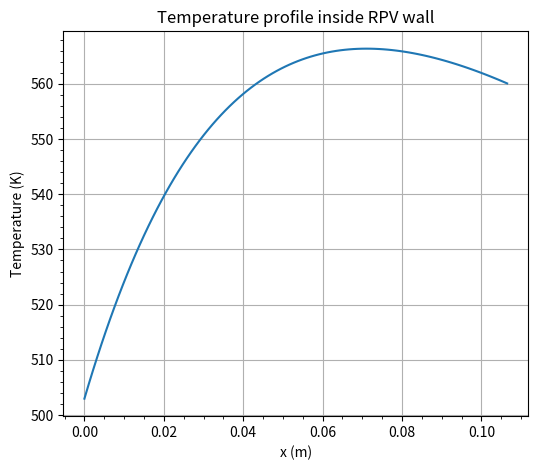
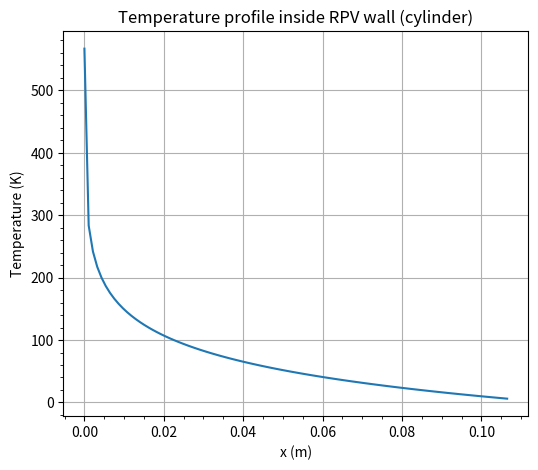

The script that saved these images, in order:
import math
import matplotlib.pyplot as plt
import numpy as np

# variables
P_des = 85  # bar
T_des = 270  # °C
D_bar = 2.5  # m
D_ves = 3.0  # m
thick_insulation = 0.05  # m
S_m = 124e6  # Pa
density = 852.50  # Kg/m3
flow_rate = 3227  # Kg / s
viscosity_I = 1.259e-4  # Pa s
Cp_I = 4534  # J / Kg K
thermal_conductivity_I = 0.658  # W / m K
thermal_conductivity_II = 0.666  # W / m K
Cp_II = 4172.5  # J / Kg s
viscosity_II = 4.06e-4  # Pa s
delta_T = 30  # °C
alpha_p = 5.57e-4  # K^-1
thermal_conductivity_ins = 1.4  # W / m K
intensity_0 = 1.44e5  # W / m2
phi_0 = 1.5e13  # 1 / cm2 s
energy_gamma = 6.0e6  # eV
build_up = 1.4
mu_steel = 24  # 1 / m
thermal_conductivity_steel = 48.1  #  W / m K
T1 = 214  # °C
T2 = 70  # °C
TK = 273.25  # K
S_y = 186e6  # Pa
E = 177e9  # Pa
nu = 0.3
alpha_T = 1.7e-5  # 1 / K
sigma_T = 0.56

# contants
g = 9.806  # m / s
eV = 1.6e-19  # J

# geometry
D_e = D_ves - D_bar  # m
R_bar = D_bar / 2
R_ves = D_ves / 2

P_des = P_des * 1e5  # Pa

# calculate thickness
thickness = (P_des * R_ves) / (S_m - 0.5 * P_des)

print(f"Minimum thickness= {thickness * 100:.5} cm")

# convective heat transfer coefficient for primary fluid
area = math.pi * (D_ves**2 - D_bar**2) / 4
velocity = flow_rate / (density * area)

Re = (density * velocity * D_e) / viscosity_I
Pr_I = (viscosity_I * Cp_I) / thermal_conductivity_I
Nu_I = 0.023 * Re**0.8 * Pr_I**0.4

h1 = (Nu_I * thermal_conductivity_I) / D_e

print(f"Convective heat transfer coefficient 1= {h1:.5} W / m^2 K")

# convective heat transfer coefficient for secondary fluid
# external diameter
D_ext = D_ves + 2 * thickness + 2 * thick_insulation

Pr_II = (viscosity_II * Cp_II) / thermal_conductivity_II
Gr = (g * alpha_p * delta_T * density**2 * D_ext**3) / viscosity_II**2
Nu_II = 0.13 * (Gr * Pr_II) ** (1 / 3)

h2 = (Nu_II * thermal_conductivity_II) / D_ext

print(f"Convective heat transfer coefficient 2= {h2:.5} W / m^2 K")


R1 = R_ves + thickness
R2 = R1 + thick_insulation

# global heat transfer coefficient vessel-thermal insulation
U1 = 1 / (R1 / thermal_conductivity_ins * math.log(R2 / R1) + R1 / (R2 * h1))

# global heat transfer coefficient insulator-cpp
U2 = 1 / (R2 / thermal_conductivity_ins * math.log(R2 / R1) + 1 / h2)

print(f"U1 vessel-thermal insulation= {U1:.5} W / K")
print(f"U2 insulator-cpp= {U2:.5} W / K")

# Point 6
phi_0 = phi_0 * 1e4
energy_gamma = energy_gamma * eV
q03 = phi_0 * energy_gamma * mu_steel

T1 = T1 + TK
T2 = T2 + TK
term1 = (
    -(q03 * thick_insulation)
    / (mu_steel * thermal_conductivity_ins)
    * np.exp(-mu_steel * thickness)
)
term2 = -(thick_insulation / (h2 * thermal_conductivity_ins)) * np.exp(
    -mu_steel * thickness
)
term3 = (q03 / (mu_steel**2 * thermal_conductivity_steel)) * np.exp(
    -mu_steel * thickness
)
term4 = -T1
term5 = -q03 / (mu_steel**2 * thermal_conductivity_steel)
term6 = -q03 / (mu_steel * h1)

numerator = term1 + term2 + term3 + term4 + term5 + term6
denominator = (
    thickness
    + thermal_conductivity_steel / h1
    + thermal_conductivity_steel / h2
    + (thermal_conductivity_steel * thick_insulation) / thermal_conductivity_ins
)

A = numerator / denominator

B = (
    T1
    + q03 / (mu_steel**2 * thermal_conductivity_steel)
    + (thermal_conductivity_steel * A) / h1
    + q03 / (mu_steel * h1)
)

x = np.linspace(0, thickness, 100)
T = (
    -q03 / (mu_steel**2 * thermal_conductivity_steel) * np.exp(-mu_steel * x)
    + A * x
    + B
)
plt.figure(figsize=(6, 5))
plt.plot(x, T, label="Temperature profile")
plt.xlabel("x (m)")
plt.ylabel("Temperature (K)")
plt.title("Temperature profile inside RPV wall")
plt.minorticks_on()
plt.grid(True)
plt.show()

q_second = (T1 - T2) / (
    1 / h1
    + thickness / (thermal_conductivity_steel * area)
    + thick_insulation / thermal_conductivity_ins
    + 1 / h2
)

# Cylinder
U1_c = 1 / (
    1 / h1
    + R_ves / thermal_conductivity_steel * np.log((R_ves + thickness) / R_ves)
    + R_ves
    / thermal_conductivity_ins
    * np.log((R_ves + thickness + thick_insulation) / (R_ves + thick_insulation))
    + R_ves / (R_ves + thickness + thick_insulation) * 1 / h2
)

# global heat transfer coefficient insulator-cpp
U2_c = 1 / (
    (R_ves + thickness) / R_ves * 1 / h1
    + (R_ves + thickness)
    / thermal_conductivity_steel
    * np.log((R_ves + thickness) / R_ves)
    + (R_ves + thickness)
    / thermal_conductivity_ins
    * np.log((R_ves + thickness + thick_insulation) / (R_ves + thick_insulation))
    + (R_ves + thickness) / (R_ves + thickness + thick_insulation) * 1 / h2
)

print(f"U1 vessel-thermal insulation= {U1_c:.5} W / K")
print(f"U2 insulator-cpp= {U2_c:.5} W / K")

A_c = -R_ves / thermal_conductivity_steel * U1_c * (T1 - T2)
B_c = -(R_ves + thickness) / thermal_conductivity_steel * U2 * (T1 - T2)
r = np.linspace(1e-5, thickness, 100)

T_c = A_c * np.log(r) + B_c

plt.figure(figsize=(6, 5))
plt.plot(r, T_c, label="Temperature profile")
plt.xlabel("x (m)")
plt.ylabel("Temperature (K)")
plt.title("Temperature profile inside RPV wall (cylinder)")
plt.minorticks_on()
plt.grid(True)
plt.show()

check = (U1_c * R_ves) / (U2_c * (R_ves + thickness))

if round(check, 4) == 1:
    print(f"ok, ratio is: {round(check, 4)}")
else:
    print(f"not ok, ratio is: {round(check, 4)}")


# Point 8
P_m = P_des * R_ves / thickness + P_des / 2
if P_m <= S_m:
    print(f"Good, {P_m:.5} is less than {S_m:.5}")
else:
    print(f"Not good, {P_m:.5} is more than {S_m:.5}")

Q = (sigma_T * alpha_T * E * q03) / (
    thermal_conductivity_steel * (1 - nu) * mu_steel**2
)

test = Q + P_m
test_y = 2 * S_y
if test <= test_y:
    print(f"Good, {test:.5} is less than {test_y:.5}")
else:
    print(f"Not good, {test:.5} is more than {test_y:.5}")
